Labelled photos from "crops", an image-classification folder in muhammad-zainal-muttaqin/Anylabel. The possible labels are: ripe, unripe.

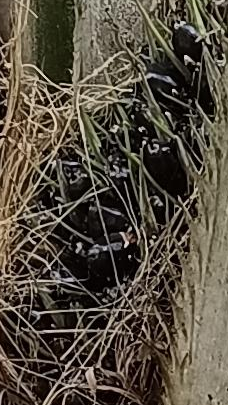
Label: unripe

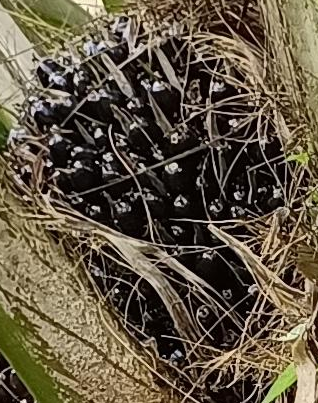
Label: unripe

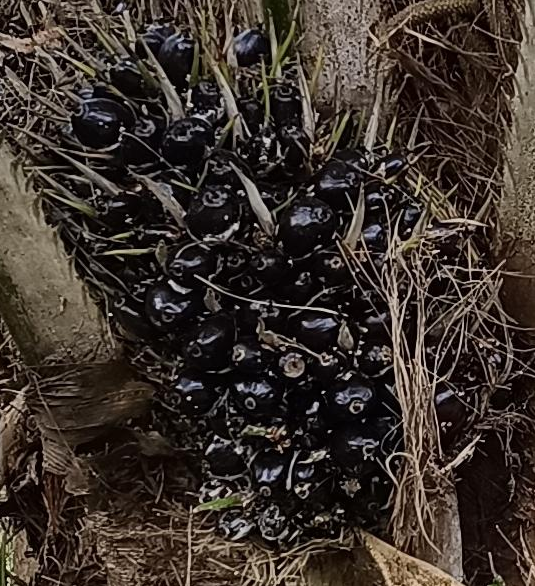
Label: unripe

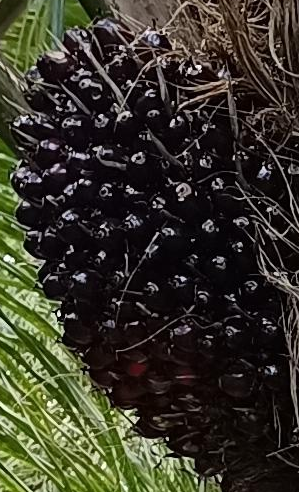
Label: ripe

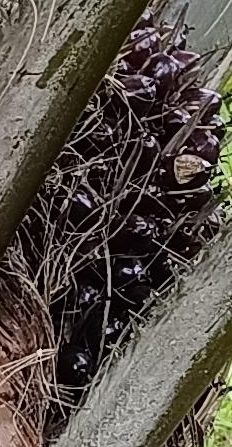
Label: ripe

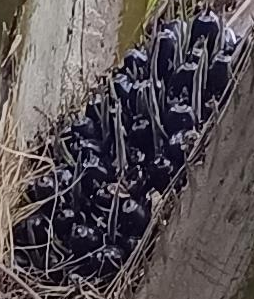
Label: unripe
